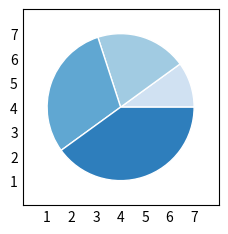

Python code for this plot:
"""
======
pie(x)
======
Plot a pie chart.

See `~matplotlib.axes.Axes.pie`.
"""
import matplotlib.pyplot as plt
import numpy as np

plt.style.use("_mpl-gallery-nogrid")


# make data
x = [1, 2, 3, 4]
colors = plt.get_cmap("Blues")(np.linspace(0.2, 0.7, len(x)))

# plot
fig, ax = plt.subplots()
ax.pie(x, colors=colors, radius=3, center=(4, 4), wedgeprops={"linewidth": 1, "edgecolor": "white"}, frame=True)

ax.set(xlim=(0, 8), xticks=np.arange(1, 8), ylim=(0, 8), yticks=np.arange(1, 8))

plt.show()
